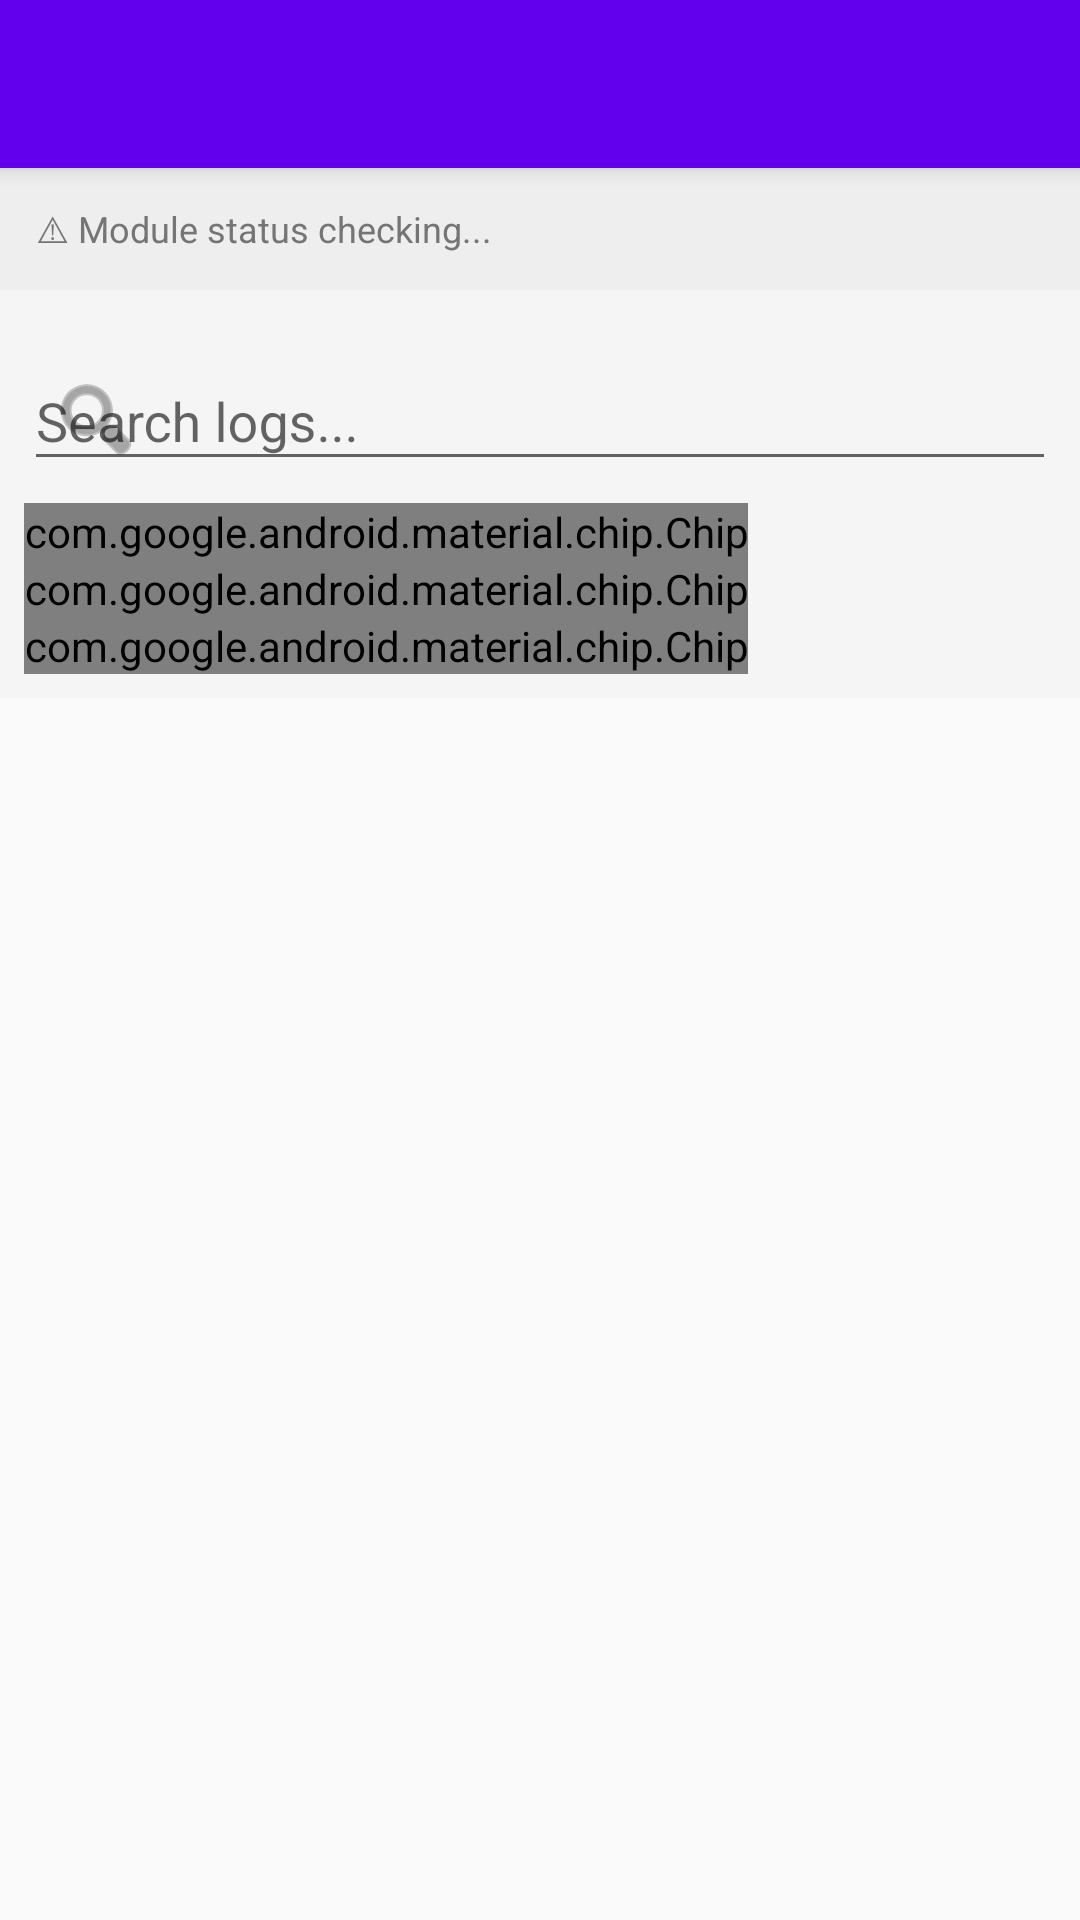

This screen was rendered from an Android layout file. Write that file and the resources it references.
<!-- AndroidManifest.xml: application theme Theme.AppCompat.Light.NoActionBar -->
<!-- res/layout/activity_main.xml -->
<?xml version="1.0" encoding="utf-8"?>
<androidx.coordinatorlayout.widget.CoordinatorLayout xmlns:android="http://schemas.android.com/apk/res/android"
    xmlns:app="http://schemas.android.com/apk/res-auto"
    android:layout_width="match_parent"
    android:layout_height="match_parent">

    <com.google.android.material.appbar.AppBarLayout
        android:layout_width="match_parent"
        android:layout_height="wrap_content"
        android:theme="@style/ThemeOverlay.AppCompat.Dark.ActionBar"
        app:elevation="4dp">

        <androidx.appcompat.widget.Toolbar
            android:id="@+id/toolbar"
            android:layout_width="match_parent"
            android:layout_height="?attr/actionBarSize"
            android:background="@color/colorPrimary"
            app:popupTheme="@style/ThemeOverlay.AppCompat.Light" />

    </com.google.android.material.appbar.AppBarLayout>

    <LinearLayout
        android:layout_width="match_parent"
        android:layout_height="match_parent"
        android:orientation="vertical"
        app:layout_behavior="@string/appbar_scrolling_view_behavior">

        <TextView
            android:id="@+id/statusText"
            android:layout_width="match_parent"
            android:layout_height="wrap_content"
            android:padding="12dp"
            android:text="⚠ Module status checking..."
            android:textSize="12sp"
            android:textColor="#757575"
            android:background="#EEEEEE" />

        
        <LinearLayout
            android:layout_width="match_parent"
            android:layout_height="wrap_content"
            android:orientation="vertical"
            android:background="#F5F5F5"
            android:padding="8dp">

            
            <com.google.android.material.textfield.TextInputLayout
                android:layout_width="match_parent"
                android:layout_height="wrap_content"
                android:hint="Search logs..."
                app:endIconMode="clear_text"
                app:startIconDrawable="@android:drawable/ic_menu_search">

                <com.google.android.material.textfield.TextInputEditText
                    android:id="@+id/searchEditText"
                    android:layout_width="match_parent"
                    android:layout_height="wrap_content"
                    android:inputType="text"
                    android:maxLines="1" />

            </com.google.android.material.textfield.TextInputLayout>

            
            <com.google.android.material.chip.ChipGroup
                android:id="@+id/filterChipGroup"
                android:layout_width="match_parent"
                android:layout_height="wrap_content"
                android:layout_marginTop="4dp"
                app:singleSelection="false">

                <com.google.android.material.chip.Chip
                    android:id="@+id/filterPackageChip"
                    android:layout_width="wrap_content"
                    android:layout_height="wrap_content"
                    android:text="Package"
                    style="@style/Widget.MaterialComponents.Chip.Filter" />

                <com.google.android.material.chip.Chip
                    android:id="@+id/filterFunctionChip"
                    android:layout_width="wrap_content"
                    android:layout_height="wrap_content"
                    android:text="Function"
                    style="@style/Widget.MaterialComponents.Chip.Filter" />

                <com.google.android.material.chip.Chip
                    android:id="@+id/filterTimeChip"
                    android:layout_width="wrap_content"
                    android:layout_height="wrap_content"
                    android:text="Time Range"
                    style="@style/Widget.MaterialComponents.Chip.Filter" />

            </com.google.android.material.chip.ChipGroup>

        </LinearLayout>

        <androidx.recyclerview.widget.RecyclerView
            android:id="@+id/recyclerView"
            android:layout_width="match_parent"
            android:layout_height="0dp"
            android:layout_weight="1"
            android:padding="8dp"
            android:clipToPadding="false" />

    </LinearLayout>

</androidx.coordinatorlayout.widget.CoordinatorLayout>
<!-- resources referenced by this layout -->
<resources>
  <color name="colorPrimary">#6200EE</color>
</resources>
